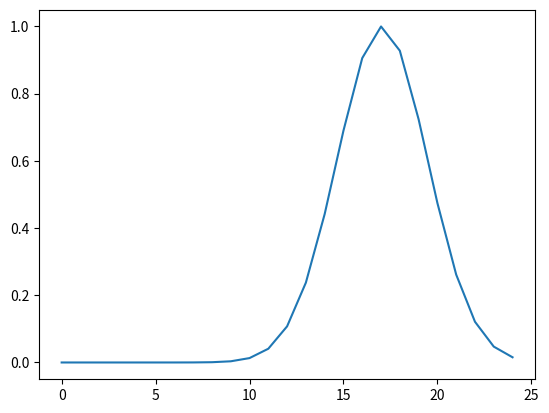

Python code for this plot:
import numpy as np 
import matplotlib.pyplot as plt

L_DATASETS = 100
N_DATAPOINTS = 25

Big_X = []
Big_t = []

# Generate the datasets Required
for i in range(L_DATASETS):
    # generate the X and t
    X = np.random.uniform(low = 0.0, high = 1.0, size = N_DATAPOINTS)
    t = (np.sin(2 * (np.pi) * X)) + (np.random.normal(loc = 0.0, scale = 0.3, size = X.shape))
    # Insert the X and t into lists
    Big_X.append(X)
    Big_t.append(t)

# Convert the lists into numpy array
Big_X = np.asarray(Big_X)
Big_t = np.asarray(Big_t)

rbf = []
stddev = 0.1
mu_linspace = np.linspace(0, 1, 25)
for i in range(L_DATASETS):
    gauss = []
    curr_dataset = Big_X[i,:]
    curr_dataset = np.reshape(curr_dataset, (-1, 1))
    for j in range(N_DATAPOINTS):
        curr_dataset_point = curr_dataset[j]
        rbf_curr = np.exp((-(np.square(curr_dataset_point - mu_linspace)) / (2 * np.square(stddev))))
        gauss.append(rbf_curr)
    rbf.append(gauss)

gauss = np.asarray(gauss)
# gauss = gauss[:, :, 0]
# gauss = np.column_stack((np.ones(gauss[0].shape), gauss))
plt.plot(gauss[1])
plt.show()
